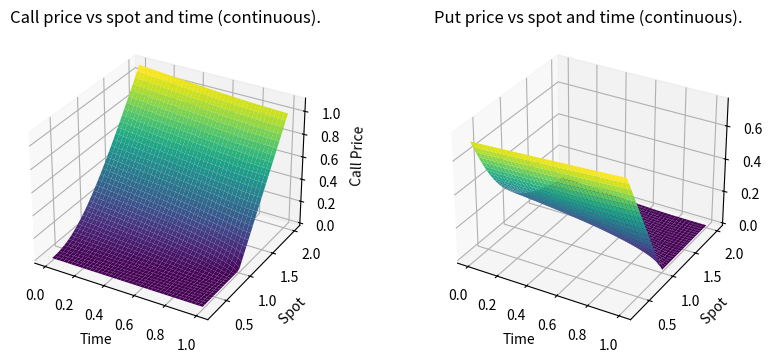

Source code (Python):
import numpy as np
import pandas as pd
import matplotlib.pyplot as plt
from scipy.stats import norm


def get_prices(S, K, r, sigma, t, T):
    if t == T:
        return max(0, S - K), max(0, K - S)

    d1 = (np.log(S / K) + (T - t) * (r + (sigma ** 2) / 2)) / \
        (sigma * np.sqrt(T - t))
    d2 = d1 - (sigma * np.sqrt(T - t))

    C = S * norm.cdf(d1) - K * np.exp(-r * (T - t)) * norm.cdf(d2)
    P = K * np.exp(-r * (T - t)) * norm.cdf(-d2) - S * norm.cdf(-d1)

    return C, P


def main():
    # Ques 3
    T, K, r, sigma = 1, 1, 0.05, 0.6

    t = np.linspace(0, 1, 40)
    s = np.linspace(0.25, 2, 40)

    T_, S_ = np.meshgrid(t, s)

    Z_array1 = np.zeros_like(T_)
    Z_array2 = np.zeros_like(T_)

    for i in range(len(t)):
        for j in range(len(s)):
            cp, pp = get_prices(s[j], K, r, sigma, t[i], T)

            Z_array1[j, i] = cp
            Z_array2[j, i] = pp

    fig = plt.figure(figsize=(10, 4))

    ax = fig.add_subplot(1, 2, 1, projection='3d')

    ax.plot_surface(T_, S_, Z_array1, cmap='viridis')

    ax.set_xlabel('Time')
    ax.set_ylabel('Spot ')
    ax.set_zlabel('Call Price')
    ax.set_title("Call price vs spot and time (continuous).")

    ax = fig.add_subplot(1, 2, 2, projection='3d')

    ax.plot_surface(T_, S_, Z_array2, cmap='viridis')

    ax.set_xlabel('Time')
    ax.set_ylabel('Spot ')
    ax.set_zlabel('Put Price')
    ax.set_title("Put price vs spot and time (continuous).")

    plt.savefig("Option price vs spot and time (continuous).")
    plt.clf()


if __name__ == "__main__":
    main()
